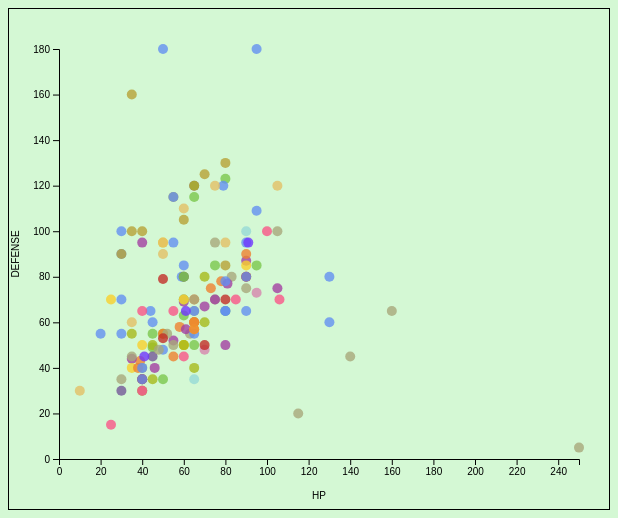
D3 v7 page, settled after 360 driven frames (6 s of simulated time); the page loaded 1 data file(s).


        const margin = { top: 40, right: 30, bottom: 50, left: 50 };
        const width = 600 - margin.left - margin.right;
        const height = 500 - margin.top - margin.bottom;

        const svg = d3.select("svg")
            .append("g")
            .attr("transform", `translate(${margin.left},${margin.top})`);

        const tooltip = d3.select(".tooltip");

        const typeColors = {
            normal: "#A8A77A", fire: "#EE8130", water: "#6390F0", electric: "#F7D02C",
            grass: "#7AC74C", ice: "#96D9D6", fighting: "#C22E28", poison: "#A33EA1",
            ground: "#E2BF65", flying: "#A98FF3", psychic: "#F95587", bug: "#A6B91A",
            rock: "#B6A136", ghost: "#735797", dragon: "#6F35FC", dark: "#705746",
            steel: "#B7B7CE", fairy: "#D685AD"
        };

        let data, xAttribute = "hp", yAttribute = "defense";

        d3.csv("post-process-data/pokemon_dataset.csv").then(loadedData => {
            data = loadedData.map(d => ({
                name: d.name,
                classfication: d.classfication,
                type1: d.type1.toLowerCase(),
                hp: +d.hp,
                attack: +d.attack,
                defense: +d.defense,
                sp_attack: +d.sp_attack,
                sp_defense: +d.sp_defense,
                speed: +d.speed
            }));

            createLegend();
            updateScatterplot();
        });

        function createLegend() {
            const legendContainer = d3.select(".legend");
            legendContainer.html(""); 

            Object.entries(typeColors).forEach(([type, color]) => {
                legendContainer.append("div")
                    .attr("class", "legend-item")
                    .html(`<span class="legend-color" style="background-color: ${color};"></span>${type}`);
            });
        }

        

        function updateScatterplot() {
            svg.selectAll("*").remove();

            const xScale = d3.scaleLinear()
                .domain([0, d3.max(data, d => d[xAttribute])])
                .range([0, width]);

            const yScale = d3.scaleLinear()
                .domain([0, d3.max(data, d => d[yAttribute])])
                .range([height, 0]);

            const xAxis = d3.axisBottom(xScale);
            const yAxis = d3.axisLeft(yScale);

            svg.append("g")
                .attr("transform", `translate(0, ${height})`)
                .call(xAxis)
                .append("text")
                .attr("x", width / 2)
                .attr("y", 40)
                .attr("fill", "black")
                .attr("text-anchor", "middle")
                .text(xAttribute.toUpperCase());

            svg.append("g")
                .call(yAxis)
                .append("text")
                .attr("transform", "rotate(-90)")
                .attr("x", -height / 2)
                .attr("y", -40)
                .attr("fill", "black")
                .attr("text-anchor", "middle")
                .text(yAttribute.toUpperCase());

            svg.selectAll("circle")
                .data(data)
                .enter()
                .append("circle")
                .attr("cx", d => xScale(d[xAttribute]))
                .attr("cy", d => yScale(d[yAttribute]))
                .attr("r", 5)
                .attr("fill", d => typeColors[d.type1] || "gray")
                .attr("opacity", 0.8)
                .on("mouseover", (event, d) => {
            tooltip.style("visibility", "visible")
                .html(`<strong>${d.name}</strong><br><em>${d.classfication}</em><br>${xAttribute.toUpperCase()}: ${d[xAttribute]}<br>${yAttribute.toUpperCase()}: ${d[yAttribute]}`);
        })

                .on("mousemove", event => {
                    tooltip.style("top", (event.pageY + 10) + "px")
                           .style("left", (event.pageX + 10) + "px");
                })
                .on("mouseout", () => {
                    tooltip.style("visibility", "hidden");
                });
        }

        document.getElementById("x-axis").addEventListener("change", function() {
            xAttribute = this.value;
            updateScatterplot();
        });

        document.getElementById("y-axis").addEventListener("change", function() {
            yAttribute = this.value;
            updateScatterplot();
        });

    

### data: post-process-data/pokemon_dataset.csv
name, pokedex_number, classfication, type1, type2, is_legendary, height_m, weight_kg, base_happiness, hp, attack, defense, sp_attack, sp_defense, speed, effective, not_effective
Bulbasaur, 1, Seed Pokémon, grass, poison, 0, 0.7, 6.9, 70, 45, 49, 49, 65, 65, 45, fire, flying, ice, psychic, grass, electric, fairy, fight, water
Ivysaur, 2, Seed Pokémon, grass, poison, 0, 1.0, 13.0, 70, 60, 62, 63, 80, 80, 60, fire, flying, ice, psychic, grass, electric, fairy, fight, water
Venusaur, 3, Seed Pokémon, grass, poison, 0, 2.0, 100.0, 70, 80, 100, 123, 122, 120, 80, fire, flying, ice, psychic, grass, electric, fairy, fight, water
Charmander, 4, Lizard Pokémon, fire, , 0, 0.6, 8.5, 70, 39, 52, 43, 60, 50, 65, ground, rock, water, bug, fairy, fire, grass, ice, steel
Charmeleon, 5, Flame Pokémon, fire, , 0, 1.1, 19.0, 70, 58, 64, 58, 80, 65, 80, ground, rock, water, bug, fairy, fire, grass, ice, steel
Charizard, 6, Flame Pokémon, fire, flying, 0, 1.7, 90.5, 70, 78, 104, 78, 159, 115, 100, rock, electric, water, bug, grass, fairy, fight, fire, steel
Squirtle, 7, Tiny Turtle Pokémon, water, , 0, 0.5, 9.0, 70, 44, 48, 65, 50, 64, 43, electric, grass, fire, ice, steel, water
Wartortle, 8, Turtle Pokémon, water, , 0, 1.0, 22.5, 70, 59, 63, 80, 65, 80, 58, electric, grass, fire, ice, steel, water
Blastoise, 9, Shellfish Pokémon, water, , 0, 1.6, 85.5, 70, 79, 103, 120, 135, 115, 78, electric, grass, fire, ice, steel, water
Caterpie, 10, Worm Pokémon, bug, , 0, 0.3, 2.9, 70, 45, 30, 35, 20, 20, 45, fire, flying, rock, fight, grass, ground
Metapod, 11, Cocoon Pokémon, bug, , 0, 0.7, 9.9, 70, 50, 20, 55, 25, 25, 30, fire, flying, rock, fight, grass, ground
Butterfree, 12, Butterfly Pokémon, bug, flying, 0, 1.1, 32.0, 70, 60, 45, 50, 90, 80, 70, rock, electric, fire, flying, ice, fight, grass, bug
Weedle, 13, Hairy Pokémon, bug, poison, 0, 0.3, 3.2, 70, 40, 35, 30, 20, 20, 50, fire, flying, psychic, rock, fight, grass, bug, fairy, poison
Kakuna, 14, Cocoon Pokémon, bug, poison, 0, 0.6, 10.0, 70, 45, 25, 50, 25, 25, 35, fire, flying, psychic, rock, fight, grass, bug, fairy, poison
Beedrill, 15, Poison Bee Pokémon, bug, poison, 0, 1.0, 29.5, 70, 65, 150, 40, 15, 80, 145, fire, flying, psychic, rock, fight, grass, bug, fairy, poison
Pidgey, 16, Tiny Bird Pokémon, normal, flying, 0, 0.3, 1.8, 70, 40, 45, 40, 35, 35, 56, electric, ice, rock, bug, grass
Pidgeotto, 17, Bird Pokémon, normal, flying, 0, 1.1, 30.0, 70, 63, 60, 55, 50, 50, 71, electric, ice, rock, bug, grass
Pidgeot, 18, Bird Pokémon, normal, flying, 0, 1.5, 39.5, 70, 83, 80, 80, 135, 80, 121, electric, ice, rock, bug, grass
Rattata, 19, Mouse Pokémon, normal, dark, 0, , , 70, 30, 56, 35, 25, 35, 72, fight, 
Raticate, 20, Mouse Pokémon, normal, dark, 0, , , 70, 75, 71, 70, 40, 80, 77, fight, 
Spearow, 21, Tiny Bird Pokémon, normal, flying, 0, 0.3, 2.0, 70, 40, 60, 30, 31, 31, 70, electric, ice, rock, bug, grass
Fearow, 22, Beak Pokémon, normal, flying, 0, 1.2, 38.0, 70, 65, 90, 65, 61, 61, 100, electric, ice, rock, bug, grass
Ekans, 23, Snake Pokémon, poison, , 0, 2.0, 6.9, 70, 35, 60, 44, 40, 54, 55, ground, psychic, bug, fairy, fight, grass, poison
Arbok, 24, Cobra Pokémon, poison, , 0, 3.5, 65.0, 70, 60, 95, 69, 65, 79, 80, ground, psychic, bug, fairy, fight, grass, poison
Pikachu, 25, Mouse Pokémon, electric, , 0, 0.4, 6.0, 70, 35, 55, 40, 50, 50, 90, ground, electric, flying, steel
Raichu, 26, Mouse Pokémon, electric, electric, 0, , , 70, 60, 85, 50, 95, 85, 110, ground, electric, flying, steel
Sandshrew, 27, Mouse Pokémon, ground, ice, 0, , , 70, 50, 75, 90, 10, 35, 40, grass, ice, water, poison, rock
Sandslash, 28, Mouse Pokémon, ground, ice, 0, , , 70, 75, 100, 120, 25, 65, 65, grass, ice, water, poison, rock
Nidoran♀, 29, Poison Pin Pokémon, poison, , 0, 0.4, 7.0, 70, 55, 47, 52, 40, 40, 41, ground, psychic, bug, fairy, fight, grass, poison
Nidorina, 30, Poison Pin Pokémon, poison, , 0, 0.8, 20.0, 70, 70, 62, 67, 55, 55, 56, ground, psychic, bug, fairy, fight, grass, poison
Nidoqueen, 31, Drill Pokémon, poison, ground, 0, 1.3, 60.0, 70, 90, 92, 87, 75, 85, 76, ground, ice, psychic, water, poison, bug, fairy, fight, rock
Nidoran♂, 32, Poison Pin Pokémon, poison, , 0, 0.5, 9.0, 70, 46, 57, 40, 40, 40, 50, ground, psychic, bug, fairy, fight, grass, poison
Nidorino, 33, Poison Pin Pokémon, poison, , 0, 0.9, 19.5, 70, 61, 72, 57, 55, 55, 65, ground, psychic, bug, fairy, fight, grass, poison
Nidoking, 34, Drill Pokémon, poison, ground, 0, 1.4, 62.0, 70, 81, 102, 77, 85, 75, 85, ground, ice, psychic, water, poison, bug, fairy, fight, rock
Clefairy, 35, Fairy Pokémon, fairy, , 0, 0.6, 7.5, 140, 70, 45, 48, 60, 65, 35, poison, steel, bug, dark, fight
Clefable, 36, Fairy Pokémon, fairy, , 0, 1.3, 40.0, 140, 95, 70, 73, 95, 90, 60, poison, steel, bug, dark, fight
Vulpix, 37, Fox Pokémon, fire, ice, 0, , , 70, 38, 41, 40, 50, 65, 65, ground, rock, water, bug, fairy, fire, grass, ice, steel
Ninetales, 38, Fox Pokémon, fire, ice, 0, , , 70, 73, 67, 75, 81, 100, 109, ground, rock, water, bug, fairy, fire, grass, ice, steel
Jigglypuff, 39, Balloon Pokémon, normal, fairy, 0, 0.5, 5.5, 70, 115, 45, 20, 45, 25, 20, poison, steel, bug, dark
Wigglytuff, 40, Balloon Pokémon, normal, fairy, 0, 1.0, 12.0, 70, 140, 70, 45, 85, 50, 45, poison, steel, bug, dark
Zubat, 41, Bat Pokémon, poison, flying, 0, 0.8, 7.5, 70, 40, 45, 35, 30, 40, 55, electric, ice, psychic, rock, bug, fight, grass, fairy, poison
Golbat, 42, Bat Pokémon, poison, flying, 0, 1.6, 55.0, 70, 75, 80, 70, 65, 75, 90, electric, ice, psychic, rock, bug, fight, grass, fairy, poison
Oddish, 43, Weed Pokémon, grass, poison, 0, 0.5, 5.4, 70, 45, 50, 55, 75, 65, 30, fire, flying, ice, psychic, grass, electric, fairy, fight, water
Gloom, 44, Weed Pokémon, grass, poison, 0, 0.8, 8.6, 70, 60, 65, 70, 85, 75, 40, fire, flying, ice, psychic, grass, electric, fairy, fight, water
Vileplume, 45, Flower Pokémon, grass, poison, 0, 1.2, 18.6, 70, 75, 80, 85, 110, 90, 50, fire, flying, ice, psychic, grass, electric, fairy, fight, water
… [head cut at 6 KiB]